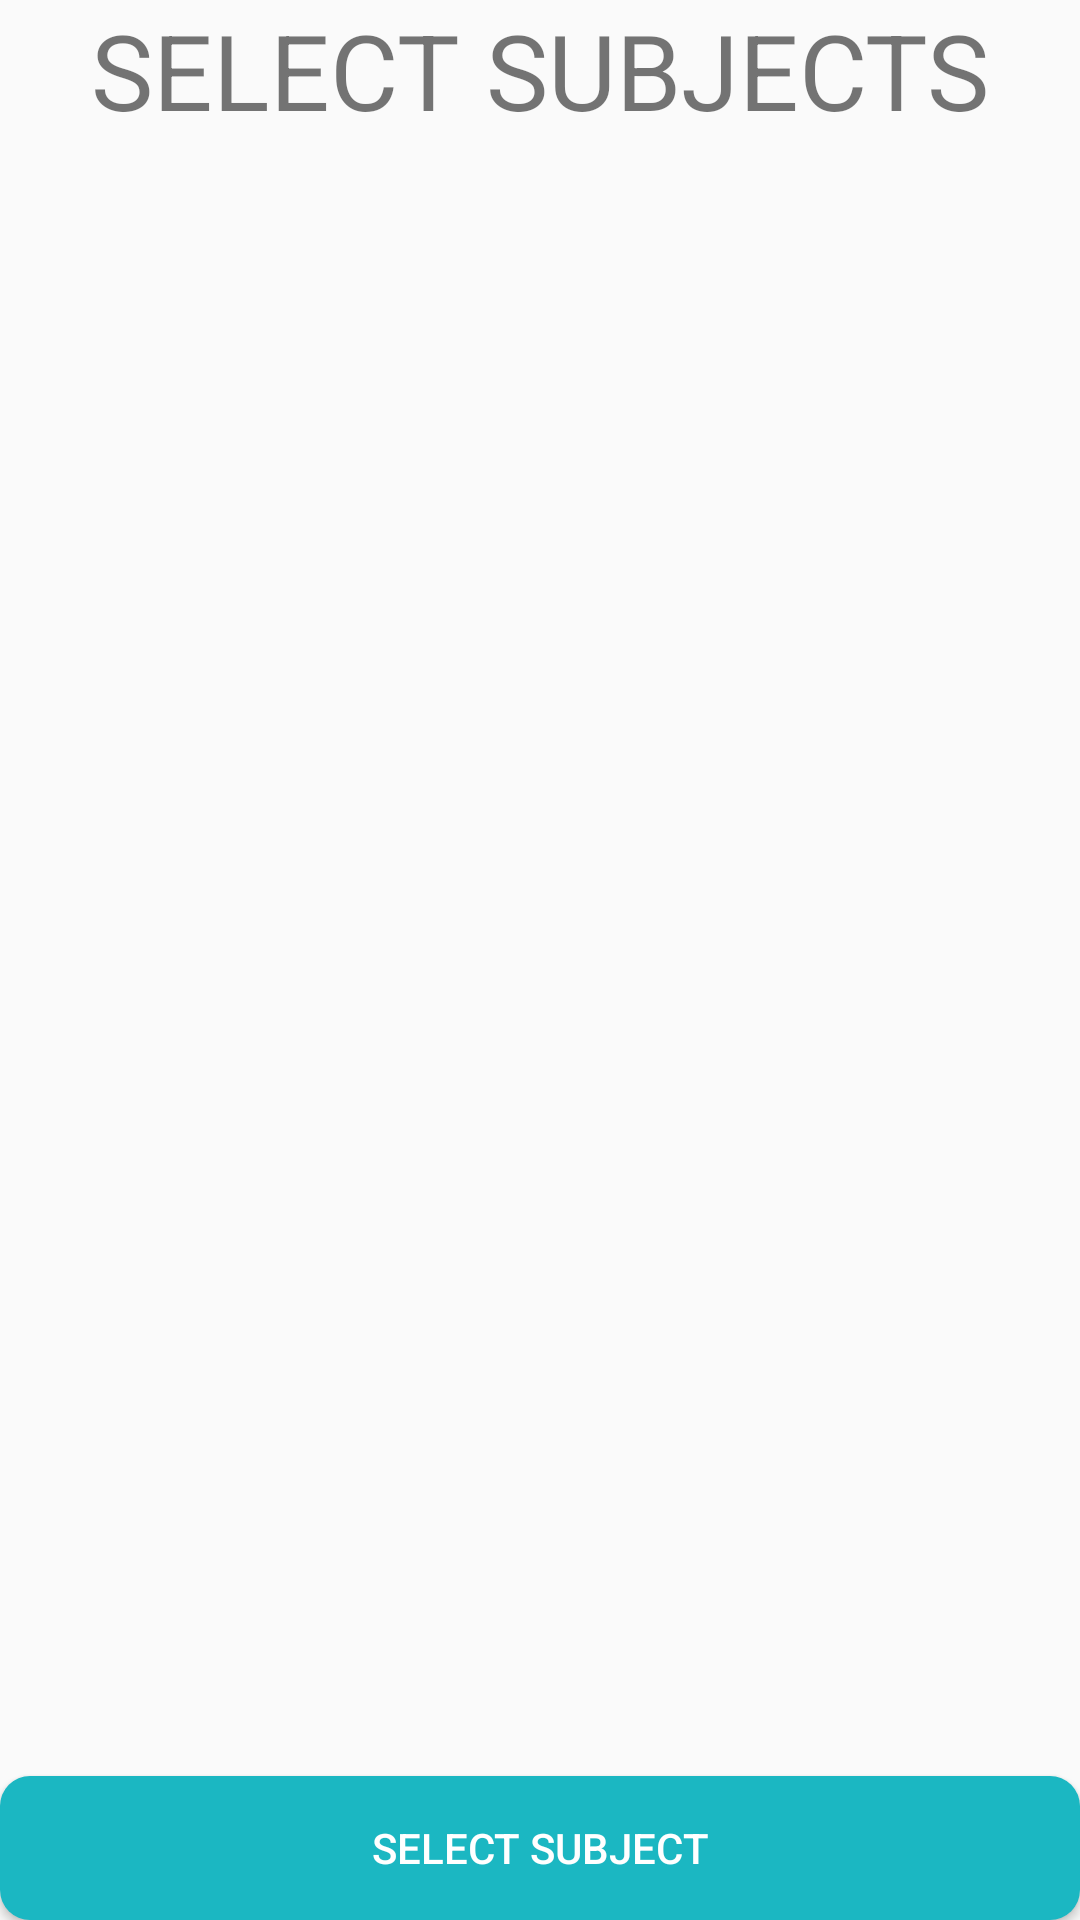

This screen was rendered from an Android layout file. Write that file and the resources it references.
<!-- AndroidManifest.xml: application theme AppTheme -->
<!-- res/layout/activity_subject_selector_class.xml -->
<?xml version="1.0" encoding="utf-8"?>
<LinearLayout xmlns:android="http://schemas.android.com/apk/res/android"
    xmlns:app="http://schemas.android.com/apk/res-auto"
    xmlns:tools="http://schemas.android.com/tools"
    android:layout_width="match_parent"
    android:layout_height="match_parent"
    android:orientation="vertical"
    android:weightSum="2"
    tools:context=".SubjectSelectorClass">
    <TextView
        android:layout_weight="1.5"
        android:text="SELECT SUBJECTS"
        android:textSize="35sp"
        android:textAlignment="center"
        android:layout_width="match_parent"
        android:layout_height="match_parent" />

    <LinearLayout
        android:layout_width="match_parent"
        android:layout_height="match_parent"
        android:id="@+id/checkBoxContainer"
        android:layout_weight="0.5"
        android:orientation="vertical">

    </LinearLayout>
    <Button
        android:theme="@style/AppTheme.Button"
        android:background="@drawable/button_background"
        android:layout_width="match_parent"
        android:layout_height="wrap_content"
        android:layout_weight="0.5"
        android:onClick="selectSubject"
        android:text="SELECT SUBJECT"/>
</LinearLayout>
<!-- resources referenced by this layout -->
<resources>
  <!-- drawable button_background (drawable) -->
  <?xml version="1.0" encoding="utf-8"?>
  <shape xmlns:android="http://schemas.android.com/apk/res/android"
  
      android:shape="rectangle" android:padding="25dp">
  
      
  
      <solid android:color="#1bb7c2"/>
  
      <corners
  
          android:bottomRightRadius="10dp"
  
          android:bottomLeftRadius="10dp"
  
          android:topLeftRadius="10dp"
  
          android:topRightRadius="10dp"/>
  </shape>
  <style name="AppTheme.Button" parent="Widget.AppCompat.Button.Colored">
          <item name="colorButtonNormal">@color/colorPrimary</item>
          <item name="android:textColor">@color/White</item>
      </style>
  <style name="AppTheme" parent="Theme.AppCompat.Light.DarkActionBar">
          
          <item name="colorPrimary">@color/colorPrimary</item>
          <item name="colorPrimaryDark">@color/colorPrimaryDark</item>
          <item name="colorAccent">@color/colorAccent</item>
          <item name="windowActionBar">false</item>
          <item name="windowNoTitle">true</item>
      </style>
  <color name="colorPrimary">#1bb7c2</color>
  <color name="White">#FFFF</color>
  <color name="colorPrimaryDark">#1c8284</color>
  <color name="colorAccent">#FF4081</color>
</resources>
